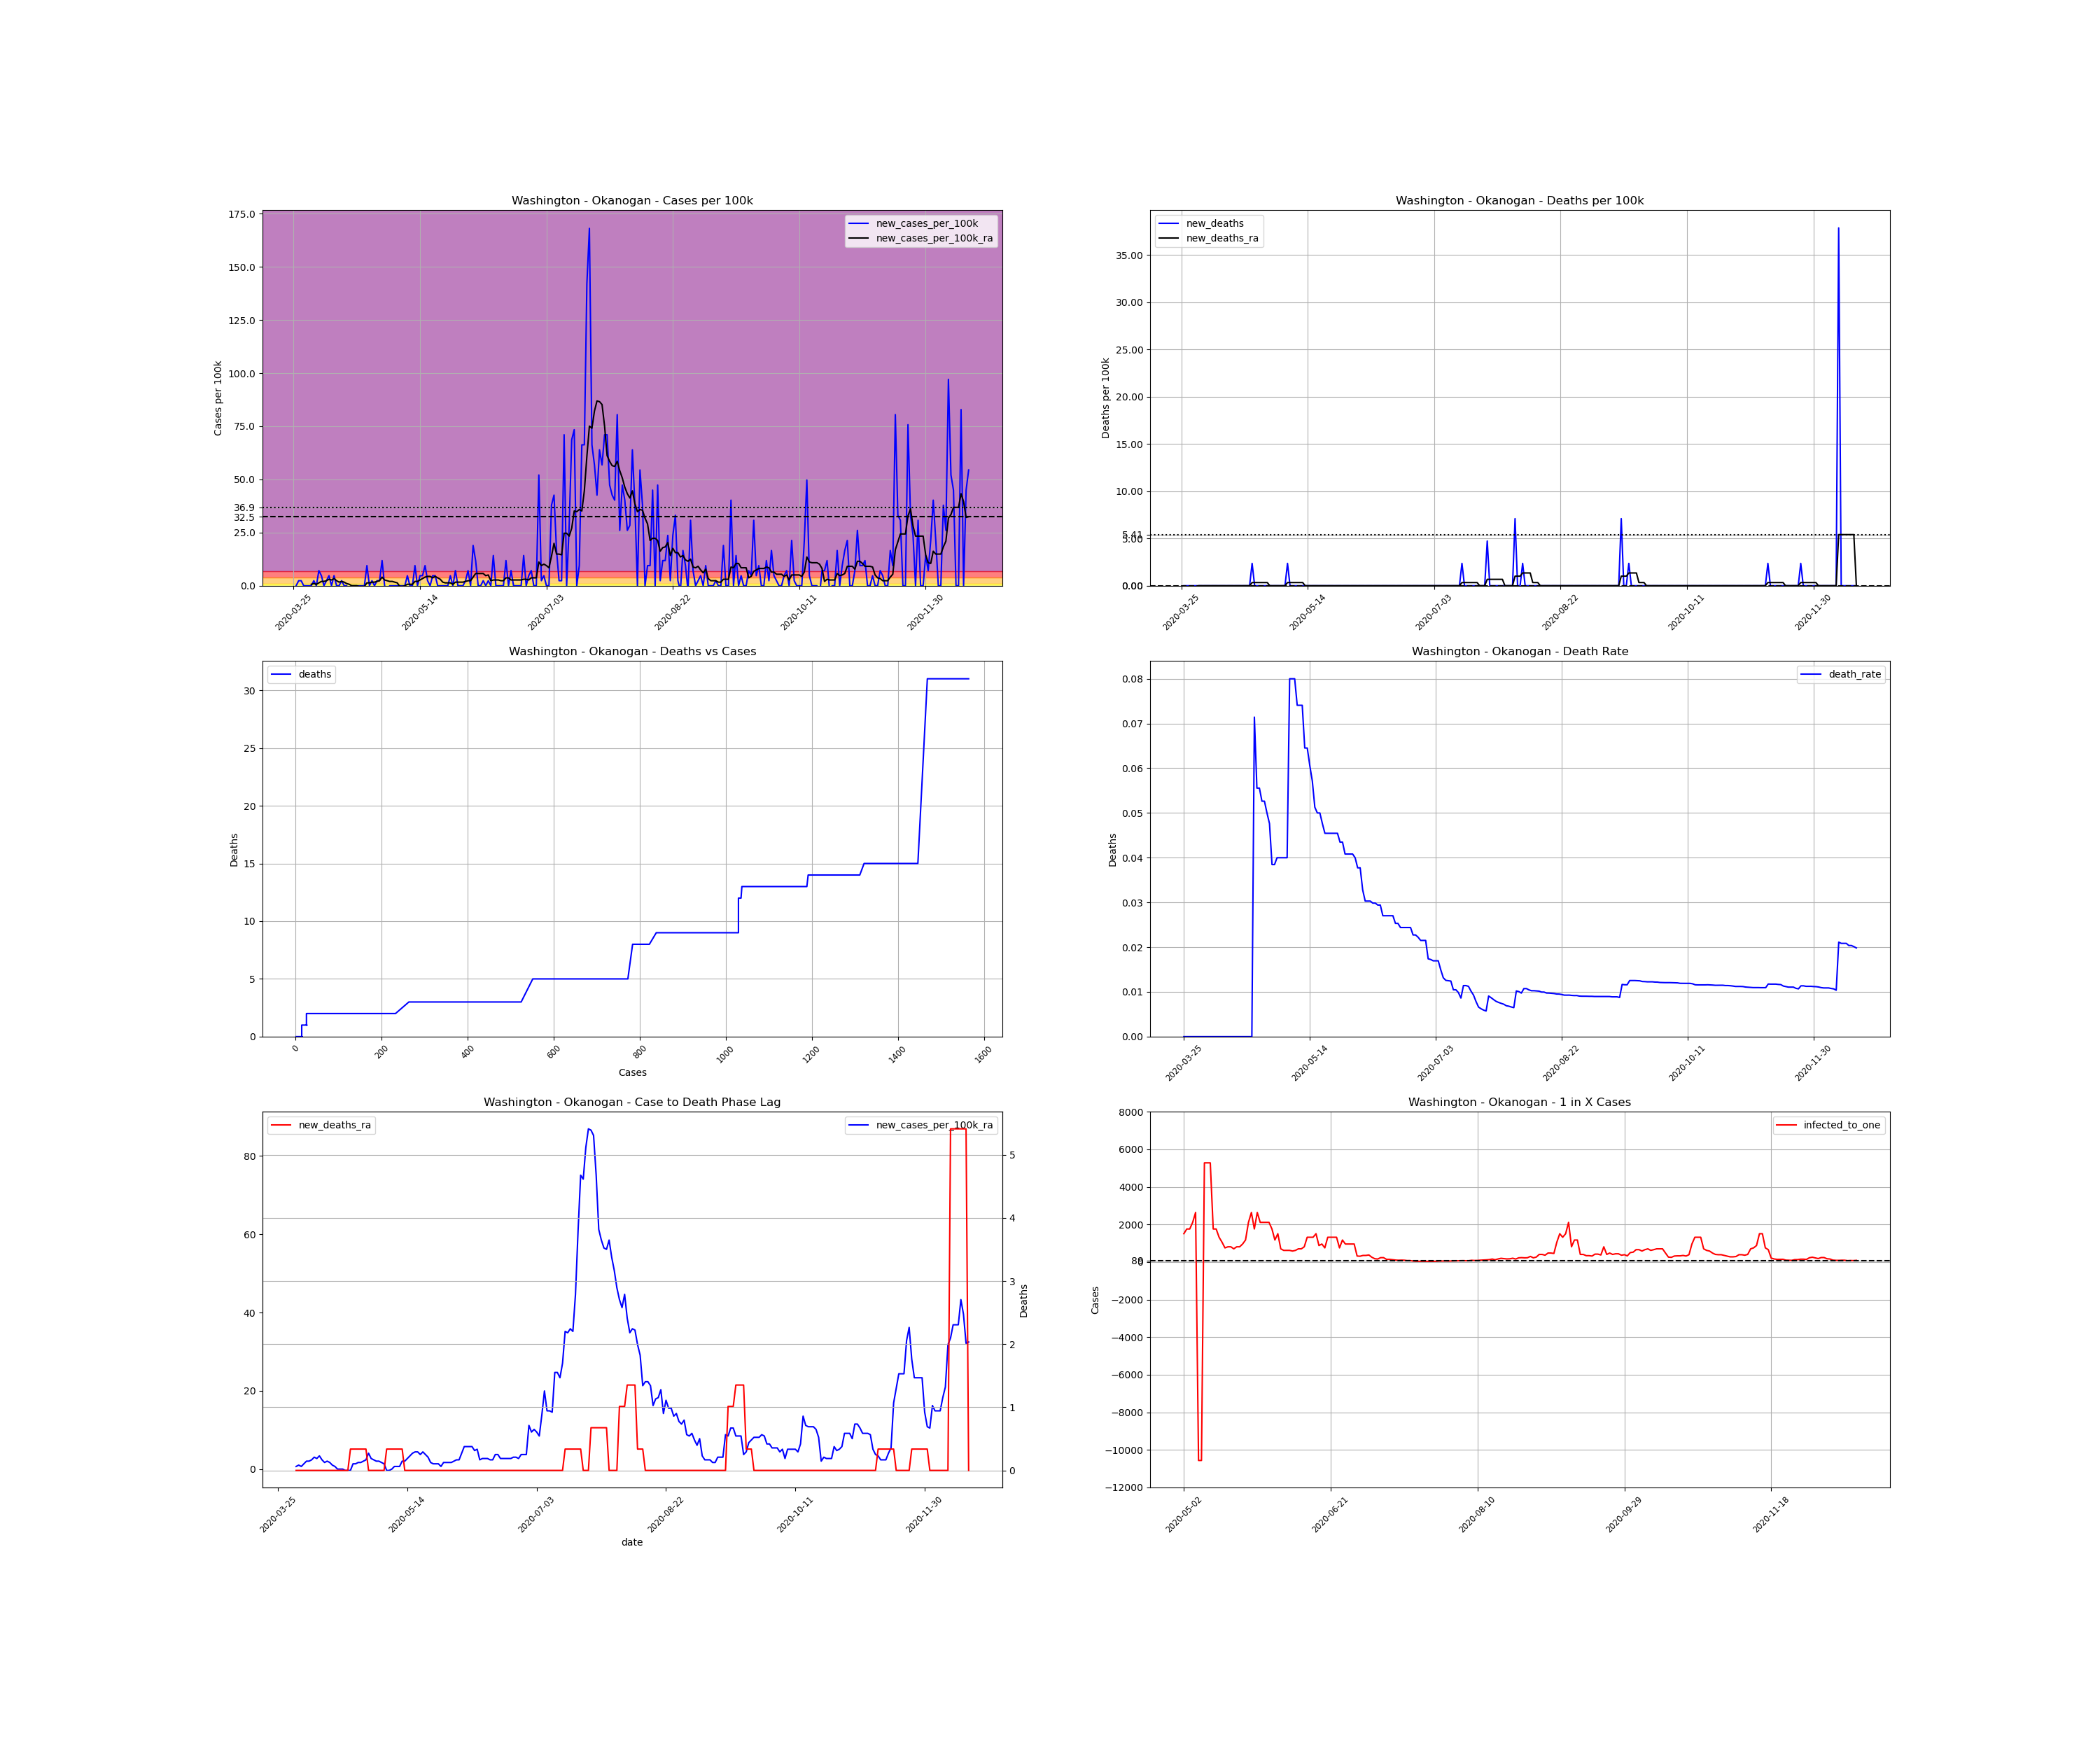

Data behind this chart, as committed beside it:
, date, county, state, fips, cases, deaths, COUNTY, STNAME, CTYNAME, POPESTIMATE2019, cases_per_100k, deaths_per_100k, death_rate, new_cases, new_cases_per_100k, new_deaths, new_cases_per_100k_ra, new_deaths_ra, active_cases, infected_to_one
411303, 2020-03-25, Okanogan, Washington, 53047, 1, 0.0, 47, Washington, Okanogan, 42243, 2.367, 0.0, 0.0, , , , , , , 
411304, 2020-03-26, Okanogan, Washington, 53047, 1, 0.0, 47, Washington, Okanogan, 42243, 2.367, 0.0, 0.0, 0.0, 0.0, 0.0, , , , 
411305, 2020-03-27, Okanogan, Washington, 53047, 2, 0.0, 47, Washington, Okanogan, 42243, 4.735, 0.0, 0.0, 1.0, 2.367, 0.0, , , , 
411306, 2020-03-28, Okanogan, Washington, 53047, 3, 0.0, 47, Washington, Okanogan, 42243, 7.102, 0.0, 0.0, 1.0, 2.367, 0.0, , , , 
411307, 2020-03-29, Okanogan, Washington, 53047, 3, 0.0, 47, Washington, Okanogan, 42243, 7.102, 0.0, 0.0, 0.0, 0.0, 0.0, , , , 
411308, 2020-03-30, Okanogan, Washington, 53047, 3, 0.0, 47, Washington, Okanogan, 42243, 7.102, 0.0, 0.0, 0.0, 0.0, 0.0, , , , 
411309, 2020-03-31, Okanogan, Washington, 53047, 3, 0.0, 47, Washington, Okanogan, 42243, 7.102, 0.0, 0.0, 0.0, 0.0, 0.0, , , , 
411310, 2020-04-01, Okanogan, Washington, 53047, 3, 0.0, 47, Washington, Okanogan, 42243, 7.102, 0.0, 0.0, 0.0, 0.0, 0.0, 0.6764, 0.0, , 
411311, 2020-04-02, Okanogan, Washington, 53047, 4, 0.0, 47, Washington, Okanogan, 42243, 9.469, 0.0, 0.0, 1.0, 2.367, 0.0, 1.015, 0.0, 3.0, 3520
411312, 2020-04-03, Okanogan, Washington, 53047, 4, 0.0, 47, Washington, Okanogan, 42243, 9.469, 0.0, 0.0, 0.0, 0.0, 0.0, 0.6764, 0.0, 3.0, 3520
411313, 2020-04-04, Okanogan, Washington, 53047, 7, 0.0, 47, Washington, Okanogan, 42243, 16.57, 0.0, 0.0, 3.0, 7.102, 0.0, 1.353, 0.0, 5.0, 2112
411314, 2020-04-05, Okanogan, Washington, 53047, 9, 0.0, 47, Washington, Okanogan, 42243, 21.31, 0.0, 0.0, 2.0, 4.735, 0.0, 2.029, 0.0, 6.0, 1760
411315, 2020-04-06, Okanogan, Washington, 53047, 9, 0.0, 47, Washington, Okanogan, 42243, 21.31, 0.0, 0.0, 0.0, 0.0, 0.0, 2.029, 0.0, 6.0, 1760
411316, 2020-04-07, Okanogan, Washington, 53047, 10, 0.0, 47, Washington, Okanogan, 42243, 23.67, 0.0, 0.0, 1.0, 2.367, 0.0, 2.367, 0.0, 7.0, 1509
411317, 2020-04-08, Okanogan, Washington, 53047, 12, 0.0, 47, Washington, Okanogan, 42243, 28.41, 0.0, 0.0, 2.0, 4.735, 0.0, 3.044, 0.0, 9.0, 1173
411318, 2020-04-09, Okanogan, Washington, 53047, 12, 0.0, 47, Washington, Okanogan, 42243, 28.41, 0.0, 0.0, 0.0, 0.0, 0.0, 2.705, 0.0, 9.0, 1173
411319, 2020-04-10, Okanogan, Washington, 53047, 14, 0.0, 47, Washington, Okanogan, 42243, 33.14, 0.0, 0.0, 2.0, 4.735, 0.0, 3.382, 0.0, 10.0, 1056
411320, 2020-04-11, Okanogan, Washington, 53047, 14, 0.0, 47, Washington, Okanogan, 42243, 33.14, 0.0, 0.0, 0.0, 0.0, 0.0, 2.367, 0.0, 10.0, 1056
411321, 2020-04-12, Okanogan, Washington, 53047, 14, 0.0, 47, Washington, Okanogan, 42243, 33.14, 0.0, 0.0, 0.0, 0.0, 0.0, 1.691, 0.0, 7.0, 1509
411322, 2020-04-13, Okanogan, Washington, 53047, 15, 0.0, 47, Washington, Okanogan, 42243, 35.51, 0.0, 0.0, 1.0, 2.367, 0.0, 2.029, 0.0, 6.0, 1760
411323, 2020-04-14, Okanogan, Washington, 53047, 15, 0.0, 47, Washington, Okanogan, 42243, 35.51, 0.0, 0.0, 0.0, 0.0, 0.0, 1.691, 0.0, 6.0, 1760
411324, 2020-04-15, Okanogan, Washington, 53047, 15, 0.0, 47, Washington, Okanogan, 42243, 35.51, 0.0, 0.0, 0.0, 0.0, 0.0, 1.015, 0.0, 5.0, 2112
411325, 2020-04-16, Okanogan, Washington, 53047, 14, 0.0, 47, Washington, Okanogan, 42243, 33.14, 0.0, 0.0, -1.0, -2.367, 0.0, 0.6764, 0.0, 2.0, 5280
411326, 2020-04-17, Okanogan, Washington, 53047, 14, 0.0, 47, Washington, Okanogan, 42243, 33.14, 0.0, 0.0, 0.0, 0.0, 0.0, 0.0, 0.0, 2.0, 5280
411327, 2020-04-18, Okanogan, Washington, 53047, 14, 0.0, 47, Washington, Okanogan, 42243, 33.14, 0.0, 0.0, 0.0, 0.0, 0.0, 0.0, 0.0, 0.0, inf
411328, 2020-04-19, Okanogan, Washington, 53047, 14, 0.0, 47, Washington, Okanogan, 42243, 33.14, 0.0, 0.0, 0.0, 0.0, 0.0, 0.0, 0.0, 0.0, inf
411329, 2020-04-20, Okanogan, Washington, 53047, 14, 0.0, 47, Washington, Okanogan, 42243, 33.14, 0.0, 0.0, 0.0, 0.0, 0.0, -0.3382, 0.0, 0.0, inf
411330, 2020-04-21, Okanogan, Washington, 53047, 14, 0.0, 47, Washington, Okanogan, 42243, 33.14, 0.0, 0.0, 0.0, 0.0, 0.0, -0.3382, 0.0, -1.0, -10561
411331, 2020-04-22, Okanogan, Washington, 53047, 14, 1.0, 47, Washington, Okanogan, 42243, 33.14, 2.367, 0.07143, 0.0, 0.0, 2.367, -0.3382, 0.3382, -1.0, -10561
411332, 2020-04-23, Okanogan, Washington, 53047, 18, 1.0, 47, Washington, Okanogan, 42243, 42.61, 2.367, 0.05556, 4.0, 9.469, 0.0, 1.353, 0.3382, 3.0, 3520
411333, 2020-04-24, Okanogan, Washington, 53047, 18, 1.0, 47, Washington, Okanogan, 42243, 42.61, 2.367, 0.05556, 0.0, 0.0, 0.0, 1.353, 0.3382, 4.0, 2640
411334, 2020-04-25, Okanogan, Washington, 53047, 19, 1.0, 47, Washington, Okanogan, 42243, 44.98, 2.367, 0.05263, 1.0, 2.367, 0.0, 1.691, 0.3382, 5.0, 2112
411335, 2020-04-26, Okanogan, Washington, 53047, 19, 1.0, 47, Washington, Okanogan, 42243, 44.98, 2.367, 0.05263, 0.0, 0.0, 0.0, 1.691, 0.3382, 5.0, 2112
411336, 2020-04-27, Okanogan, Washington, 53047, 20, 1.0, 47, Washington, Okanogan, 42243, 47.35, 2.367, 0.05, 1.0, 2.367, 0.0, 2.029, 0.3382, 6.0, 1760
411337, 2020-04-28, Okanogan, Washington, 53047, 21, 1.0, 47, Washington, Okanogan, 42243, 49.71, 2.367, 0.04762, 1.0, 2.367, 0.0, 2.367, 0.3382, 7.0, 1509
411338, 2020-04-29, Okanogan, Washington, 53047, 26, 1.0, 47, Washington, Okanogan, 42243, 61.55, 2.367, 0.03846, 5.0, 11.84, 0.0, 4.058, 0.0, 12.0, 880.1
411339, 2020-04-30, Okanogan, Washington, 53047, 26, 1.0, 47, Washington, Okanogan, 42243, 61.55, 2.367, 0.03846, 0.0, 0.0, 0.0, 2.705, 0.0, 12.0, 880.1
411340, 2020-05-01, Okanogan, Washington, 53047, 25, 1.0, 47, Washington, Okanogan, 42243, 59.18, 2.367, 0.04, -1.0, -2.367, 0.0, 2.367, 0.0, 7.0, 1509
411341, 2020-05-02, Okanogan, Washington, 53047, 25, 1.0, 47, Washington, Okanogan, 42243, 59.18, 2.367, 0.04, 0.0, 0.0, 0.0, 2.029, 0.0, 7.0, 1509
411342, 2020-05-03, Okanogan, Washington, 53047, 25, 1.0, 47, Washington, Okanogan, 42243, 59.18, 2.367, 0.04, 0.0, 0.0, 0.0, 2.029, 0.0, 6.0, 1760
411343, 2020-05-04, Okanogan, Washington, 53047, 25, 1.0, 47, Washington, Okanogan, 42243, 59.18, 2.367, 0.04, 0.0, 0.0, 0.0, 1.691, 0.0, 6.0, 1760
411344, 2020-05-05, Okanogan, Washington, 53047, 25, 1.0, 47, Washington, Okanogan, 42243, 59.18, 2.367, 0.04, 0.0, 0.0, 0.0, 1.353, 0.0, 5.0, 2112
411345, 2020-05-06, Okanogan, Washington, 53047, 25, 2.0, 47, Washington, Okanogan, 42243, 59.18, 4.735, 0.08, 0.0, 0.0, 2.367, -0.3382, 0.3382, 4.0, 2640
411346, 2020-05-07, Okanogan, Washington, 53047, 25, 2.0, 47, Washington, Okanogan, 42243, 59.18, 4.735, 0.08, 0.0, 0.0, 0.0, -0.3382, 0.3382, -1.0, -10561
411347, 2020-05-08, Okanogan, Washington, 53047, 25, 2.0, 47, Washington, Okanogan, 42243, 59.18, 4.735, 0.08, 0.0, 0.0, 0.0, 0.0, 0.3382, -1.0, -10561
411348, 2020-05-09, Okanogan, Washington, 53047, 27, 2.0, 47, Washington, Okanogan, 42243, 63.92, 4.735, 0.07407, 2.0, 4.735, 0.0, 0.6764, 0.3382, 2.0, 5280
411349, 2020-05-10, Okanogan, Washington, 53047, 27, 2.0, 47, Washington, Okanogan, 42243, 63.92, 4.735, 0.07407, 0.0, 0.0, 0.0, 0.6764, 0.3382, 2.0, 5280
411350, 2020-05-11, Okanogan, Washington, 53047, 27, 2.0, 47, Washington, Okanogan, 42243, 63.92, 4.735, 0.07407, 0.0, 0.0, 0.0, 0.6764, 0.3382, 2.0, 5280
411351, 2020-05-12, Okanogan, Washington, 53047, 31, 2.0, 47, Washington, Okanogan, 42243, 73.38, 4.735, 0.06452, 4.0, 9.469, 0.0, 2.029, 0.3382, 6.0, 1760
411352, 2020-05-13, Okanogan, Washington, 53047, 31, 2.0, 47, Washington, Okanogan, 42243, 73.38, 4.735, 0.06452, 0.0, 0.0, 0.0, 2.029, 0.0, 6.0, 1760
411353, 2020-05-14, Okanogan, Washington, 53047, 33, 2.0, 47, Washington, Okanogan, 42243, 78.12, 4.735, 0.06061, 2.0, 4.735, 0.0, 2.705, 0.0, 8.0, 1320
411354, 2020-05-15, Okanogan, Washington, 53047, 35, 2.0, 47, Washington, Okanogan, 42243, 82.85, 4.735, 0.05714, 2.0, 4.735, 0.0, 3.382, 0.0, 10.0, 1056
411355, 2020-05-16, Okanogan, Washington, 53047, 39, 2.0, 47, Washington, Okanogan, 42243, 92.32, 4.735, 0.05128, 4.0, 9.469, 0.0, 4.058, 0.0, 14.0, 754.3
411356, 2020-05-17, Okanogan, Washington, 53047, 40, 2.0, 47, Washington, Okanogan, 42243, 94.69, 4.735, 0.05, 1.0, 2.367, 0.0, 4.396, 0.0, 13.0, 812.4
411357, 2020-05-18, Okanogan, Washington, 53047, 40, 2.0, 47, Washington, Okanogan, 42243, 94.69, 4.735, 0.05, 0.0, 0.0, 0.0, 4.396, 0.0, 13.0, 812.4
411358, 2020-05-19, Okanogan, Washington, 53047, 42, 2.0, 47, Washington, Okanogan, 42243, 99.42, 4.735, 0.04762, 2.0, 4.735, 0.0, 3.72, 0.0, 15.0, 704
411359, 2020-05-20, Okanogan, Washington, 53047, 44, 2.0, 47, Washington, Okanogan, 42243, 104.2, 4.735, 0.04545, 2.0, 4.735, 0.0, 4.396, 0.0, 13.0, 812.4
411360, 2020-05-21, Okanogan, Washington, 53047, 44, 2.0, 47, Washington, Okanogan, 42243, 104.2, 4.735, 0.04545, 0.0, 0.0, 0.0, 3.72, 0.0, 13.0, 812.4
411361, 2020-05-22, Okanogan, Washington, 53047, 44, 2.0, 47, Washington, Okanogan, 42243, 104.2, 4.735, 0.04545, 0.0, 0.0, 0.0, 3.044, 0.0, 11.0, 960.1
411362, 2020-05-23, Okanogan, Washington, 53047, 44, 2.0, 47, Washington, Okanogan, 42243, 104.2, 4.735, 0.04545, 0.0, 0.0, 0.0, 1.691, 0.0, 9.0, 1173
... 208 more rows
